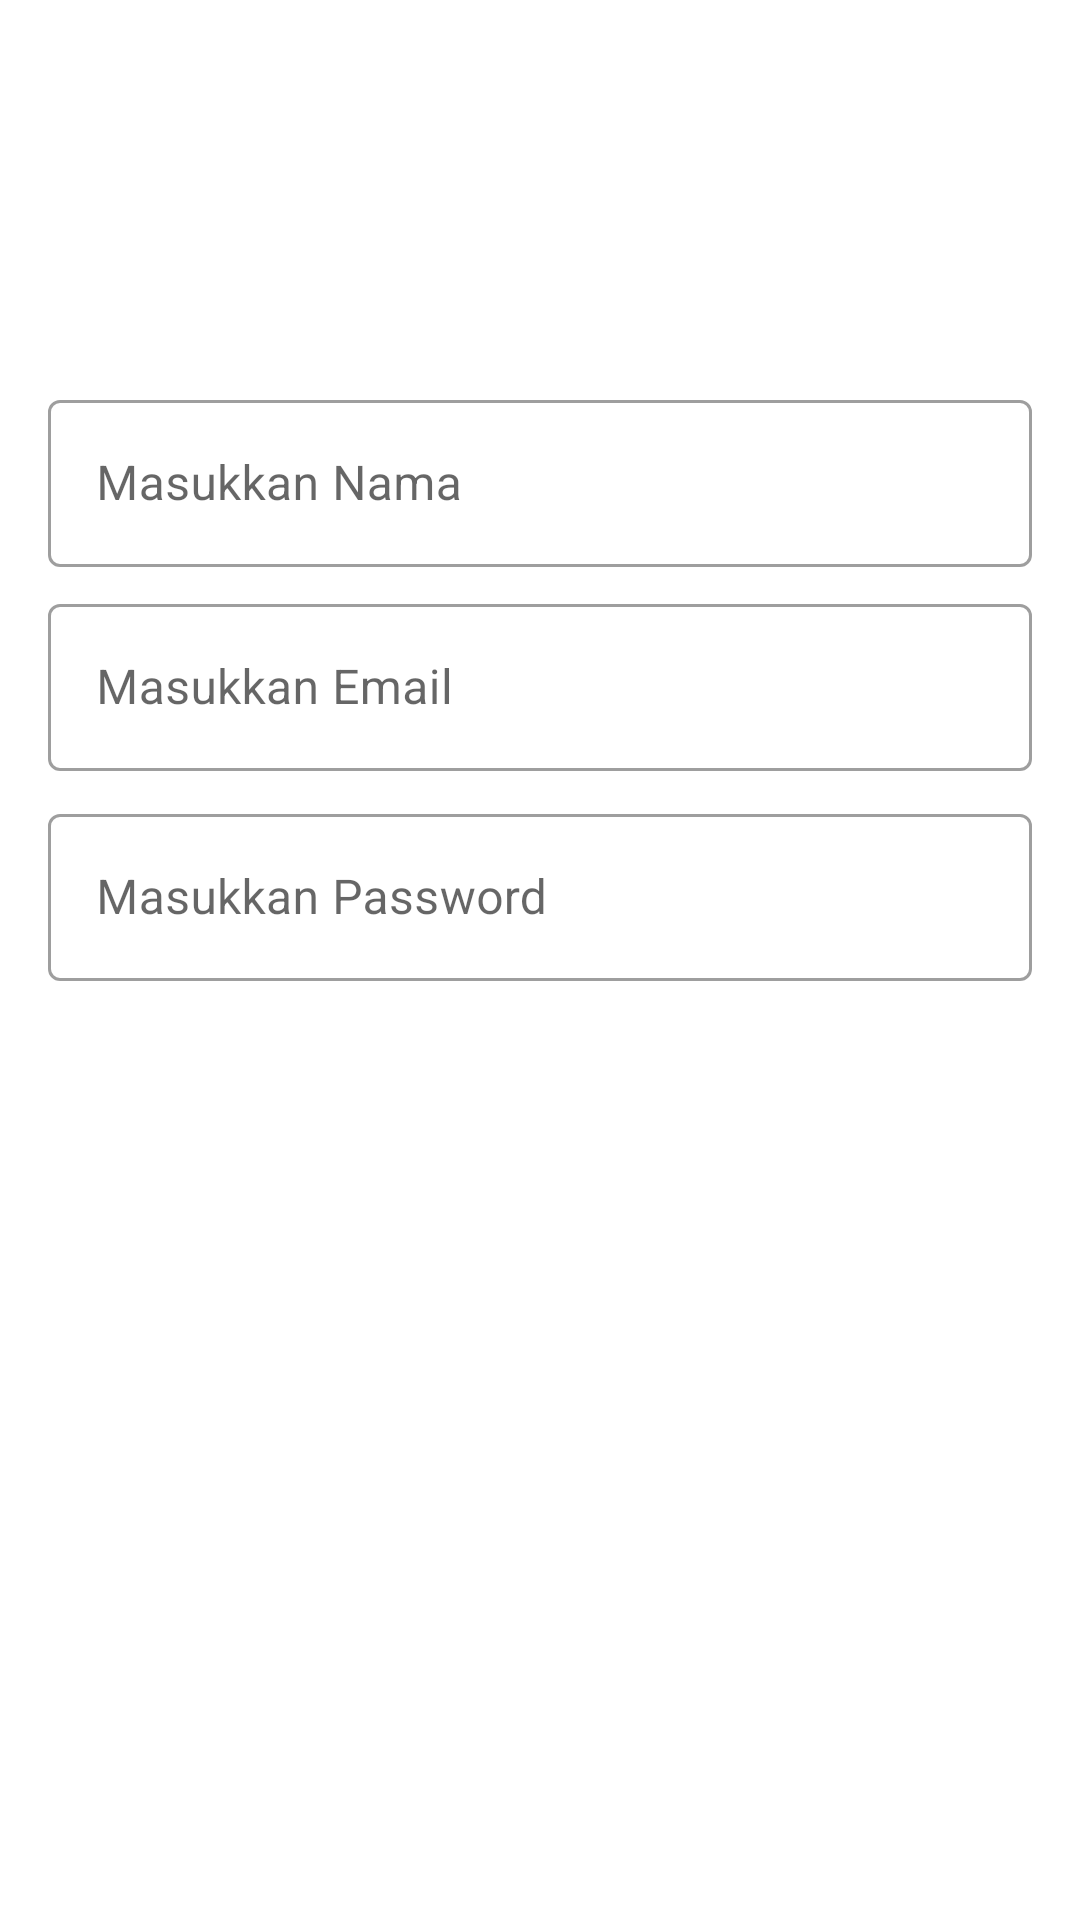

The Android layout XML behind this screen, and the referenced resources:
<!-- AndroidManifest.xml: application theme Theme.UKLProject -->
<!-- res/layout/fragment_first.xml -->
<?xml version="1.0" encoding="utf-8"?>
<androidx.constraintlayout.widget.ConstraintLayout
    xmlns:android="http://schemas.android.com/apk/res/android"
    xmlns:tools="http://schemas.android.com/tools"
    android:layout_width="match_parent"
    android:layout_height="match_parent"
    xmlns:app="http://schemas.android.com/apk/res-auto"
    tools:context=".fragment_first">

    <ImageView
        android:id="@+id/imageView"
        android:layout_width="72dp"
        android:layout_height="72dp"
        android:layout_marginStart="8dp"
        android:layout_marginLeft="8dp"
        android:layout_marginTop="24dp"
        android:layout_marginEnd="8dp"
        android:layout_marginRight="8dp"
        android:src="@drawable/ic_user"
        app:layout_constraintEnd_toEndOf="parent"
        app:layout_constraintStart_toStartOf="parent"
        app:layout_constraintTop_toTopOf="parent"/>

    <com.google.android.material.textfield.TextInputLayout
        android:id="@+id/textInputLayout"
        style="@style/Widget.MaterialComponents.TextInputLayout.OutlinedBox"
        android:layout_width="0dp"
        android:layout_height="wrap_content"
        android:layout_marginStart="16dp"
        android:layout_marginLeft="16dp"
        android:layout_marginTop="32dp"
        android:layout_marginEnd="16dp"
        android:layout_marginRight="16dp"
        app:layout_constraintEnd_toEndOf="parent"
        app:layout_constraintStart_toStartOf="parent"
        app:layout_constraintTop_toBottomOf="@+id/imageView">

        <com.google.android.material.textfield.TextInputEditText
            android:id="@+id/textInputTextName"
            android:layout_width="match_parent"
            android:layout_height="wrap_content"
            android:hint="Masukkan Nama"/>
    </com.google.android.material.textfield.TextInputLayout>

    <com.google.android.material.textfield.TextInputLayout
        android:id="@+id/textInputLayout2"
        style="@style/Widget.MaterialComponents.TextInputLayout.OutlinedBox"
        android:layout_width="0dp"
        android:layout_height="wrap_content"
        android:layout_marginStart="16dp"
        android:layout_marginLeft="16dp"
        android:layout_marginTop="100dp"
        android:layout_marginEnd="16dp"
        android:layout_marginRight="16dp"
        app:layout_constraintEnd_toEndOf="parent"
        app:layout_constraintStart_toStartOf="parent"
        app:layout_constraintTop_toBottomOf="@+id/imageView">

        <com.google.android.material.textfield.TextInputEditText
            android:id="@+id/textInputTextEmail"
            android:layout_width="match_parent"
            android:layout_height="wrap_content"
            android:hint="Masukkan Email"/>
    </com.google.android.material.textfield.TextInputLayout>

    <com.google.android.material.textfield.TextInputLayout
        android:id="@+id/textInputLayout3"
        style="@style/Widget.MaterialComponents.TextInputLayout.OutlinedBox"
        android:layout_width="0dp"
        android:layout_height="wrap_content"
        android:layout_marginStart="16dp"
        android:layout_marginLeft="16dp"
        android:layout_marginTop="170dp"
        android:layout_marginEnd="16dp"
        android:layout_marginRight="16dp"
        app:layout_constraintEnd_toEndOf="parent"
        app:layout_constraintStart_toStartOf="parent"
        app:layout_constraintTop_toBottomOf="@+id/imageView">

        <com.google.android.material.textfield.TextInputEditText
            android:id="@+id/textInputTextPassword"
            android:layout_width="match_parent"
            android:layout_height="wrap_content"
            android:hint="Masukkan Password"/>
    </com.google.android.material.textfield.TextInputLayout>









































</androidx.constraintlayout.widget.ConstraintLayout>
<!-- resources referenced by this layout -->
<resources>
  <style name="Theme.UKLProject" parent="Theme.MaterialComponents.DayNight.DarkActionBar">
          
          <item name="colorPrimary">@color/purple_500</item>
          <item name="colorPrimaryVariant">@color/purple_700</item>
          <item name="colorOnPrimary">@color/white</item>
          
          <item name="colorSecondary">@color/teal_200</item>
          <item name="colorSecondaryVariant">@color/teal_700</item>
          <item name="colorOnSecondary">@color/black</item>
          
          <item name="android:statusBarColor">?attr/colorPrimaryVariant</item>
          
      </style>
  <color name="purple_500">#FF6200EE</color>
  <color name="purple_700">#FF3700B3</color>
  <color name="white">#FFFFFFFF</color>
  <color name="teal_200">#FF03DAC5</color>
  <color name="teal_700">#FF018786</color>
  <color name="black">#FF000000</color>
</resources>
